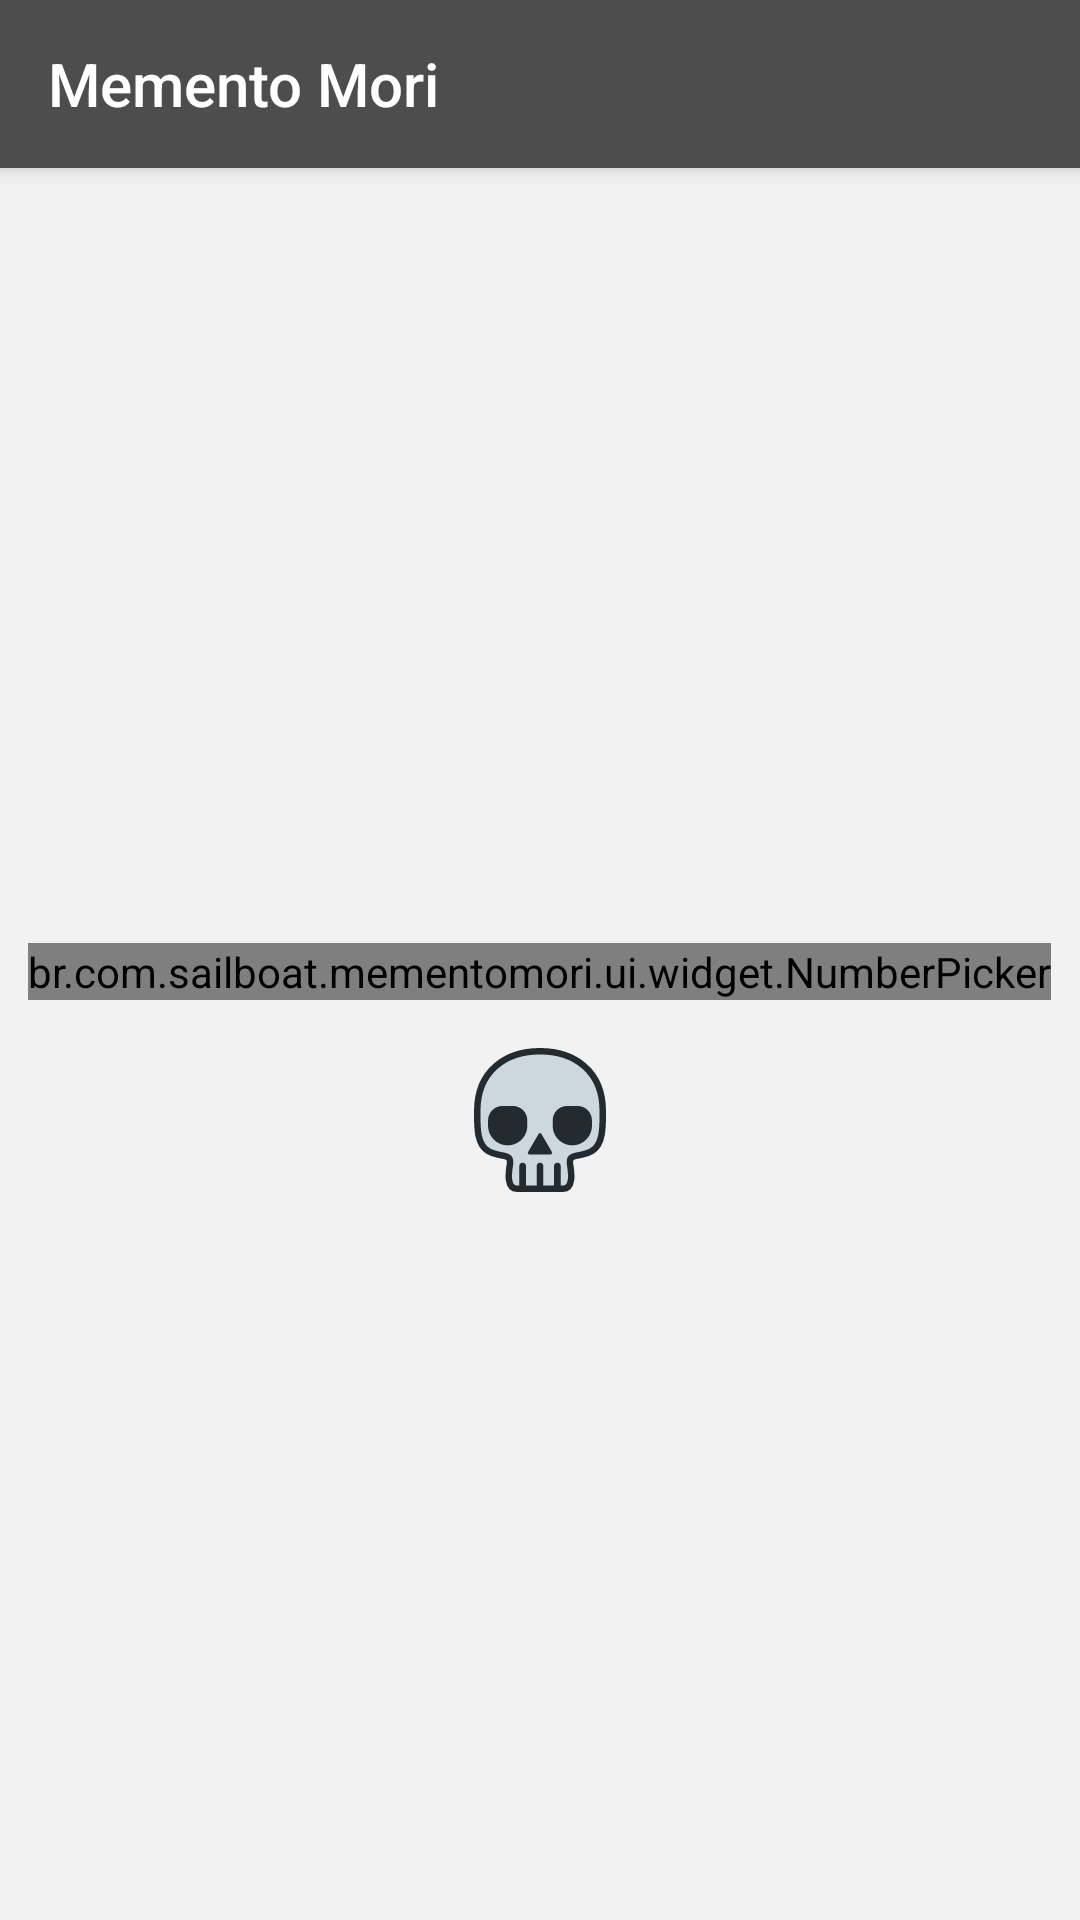

Reconstruct the res/layout file that produces this screen, plus the resources it refers to.
<!-- AndroidManifest.xml: application theme AppTheme -->
<!-- res/layout/frg_insert_date.xml -->
<?xml version="1.0" encoding="utf-8"?>
<android.support.design.widget.CoordinatorLayout xmlns:android="http://schemas.android.com/apk/res/android"
    xmlns:app="http://schemas.android.com/apk/res-auto"
    xmlns:tools="http://schemas.android.com/tools"
    android:layout_width="match_parent"
    android:layout_height="match_parent"
    android:background="?colorBackground"
    android:fitsSystemWindows="true"
    android:orientation="vertical">

    <include layout="@layout/appbar" />

    <android.support.v4.widget.NestedScrollView
        android:layout_width="match_parent"
        android:layout_height="match_parent"
        android:layout_gravity="fill_vertical"
        android:fillViewport="true"
        app:layout_behavior="@string/appbar_scrolling_view_behavior">

        <LinearLayout
            android:gravity="center"
            android:layout_width="match_parent"
            android:layout_height="wrap_content"
            android:orientation="vertical">

            <View
                android:layout_width="0dp"
                android:layout_height="0dp"
                android:focusable="true"
                android:focusableInTouchMode="true" />

            <br.com.sailboat.mementomori.ui.widget.NumberPicker
                android:id="@+id/numberPicker"
                android:layout_width="wrap_content"
                android:layout_height="wrap_content"
                android:layout_marginTop="16dp"
                tools:maxValue="2118"
                tools:minValue="2019" />

            <ImageView
                android:id="@+id/btnSkull"
                android:layout_width="wrap_content"
                android:layout_height="wrap_content"
                android:layout_marginTop="16dp"
                android:clickable="true"
                android:background="?android:attr/selectableItemBackgroundBorderless"
                app:srcCompat="@drawable/ic_skull_48dp" />

            <requestFocus />

        </LinearLayout>

    </android.support.v4.widget.NestedScrollView>

</android.support.design.widget.CoordinatorLayout>
<!-- res/layout/appbar.xml (included above) -->
<?xml version="1.0" encoding="utf-8"?>
<android.support.design.widget.AppBarLayout xmlns:android="http://schemas.android.com/apk/res/android"
    xmlns:app="http://schemas.android.com/apk/res-auto"
    xmlns:tools="http://schemas.android.com/tools"
    android:id="@+id/appbar"
    android:layout_width="match_parent"
    android:layout_height="wrap_content"
    android:theme="@style/ThemeOverlay.AppCompat.Dark.ActionBar">

    <android.support.v7.widget.Toolbar
        android:id="@+id/toolbar"
        style="@style/Toolbar"
        app:title="@string/app_name" />

</android.support.design.widget.AppBarLayout>
<!-- resources referenced by this layout -->
<resources>
  <!-- drawable ic_skull_48dp: vector/xml drawable (drawable, 4806 chars, omitted) -->
  <string name="app_name">Memento Mori</string>
  <style name="Toolbar">
          <item name="android:layout_width">match_parent</item>
          <item name="android:layout_height">wrap_content</item>
          <item name="android:background">?android:attr/colorPrimary</item>
          <item name="android:elevation">@dimen/toolbar_elevation</item>
          <item name="android:minHeight">?android:attr/actionBarSize</item>
          <item name="android:textSize">@dimen/text_size_large</item>
          <item name="android:theme">@style/ThemeOverlay.AppCompat.ActionBar</item>
          <item name="popupTheme">@style/ThemeOverlay.AppCompat.Light</item>
          <item name="subtitleTextAppearance">@style/ToolbarSubtitle</item>
          <item name="titleTextAppearance">@style/ToolbarTitle</item>
      </style>
  <style name="AppTheme" parent="Theme.AppCompat.Light.NoActionBar">
          <item name="colorPrimary">@color/grey_70</item>
          <item name="colorPrimaryDark">@color/grey_80</item>
          <item name="colorAccent">@color/grey_70</item>
          <item name="android:navigationBarColor">@color/grey_80</item>
          <item name="colorSplash">@color/grey_40</item>
          <item name="colorBackground">@color/grey_5</item>
          <item name="colorBackgroundEmptyView">@color/grey_5</item>
          <item name="colorDivider">@color/grey_10</item>
          <item name="colorIcon">@color/md_white_1000</item>
          <item name="colorLabel">?colorAccent</item>
          <item name="colorValue">@color/grey_40</item>
      </style>
  <dimen name="toolbar_elevation">4dp</dimen>
  <dimen name="text_size_large">20sp</dimen>
  <style name="ToolbarSubtitle" parent="@style/TextAppearance.Widget.AppCompat.Toolbar.Subtitle">
          <item name="android:textSize">@dimen/text_size_xxsmall</item>
          <item name="android:textStyle">bold</item>
      </style>
  <style name="ToolbarTitle" parent="@style/TextAppearance.Widget.AppCompat.Toolbar.Title">
          <item name="android:textSize">@dimen/text_size_large</item>
      </style>
  <color name="grey_70">#4D4D4D</color>
  <color name="grey_80">#333333</color>
  <color name="grey_40">#999999</color>
  <color name="grey_5">#f2f2f2</color>
  <color name="grey_10">#e6e6e6</color>
  <dimen name="text_size_xxsmall">11sp</dimen>
</resources>
